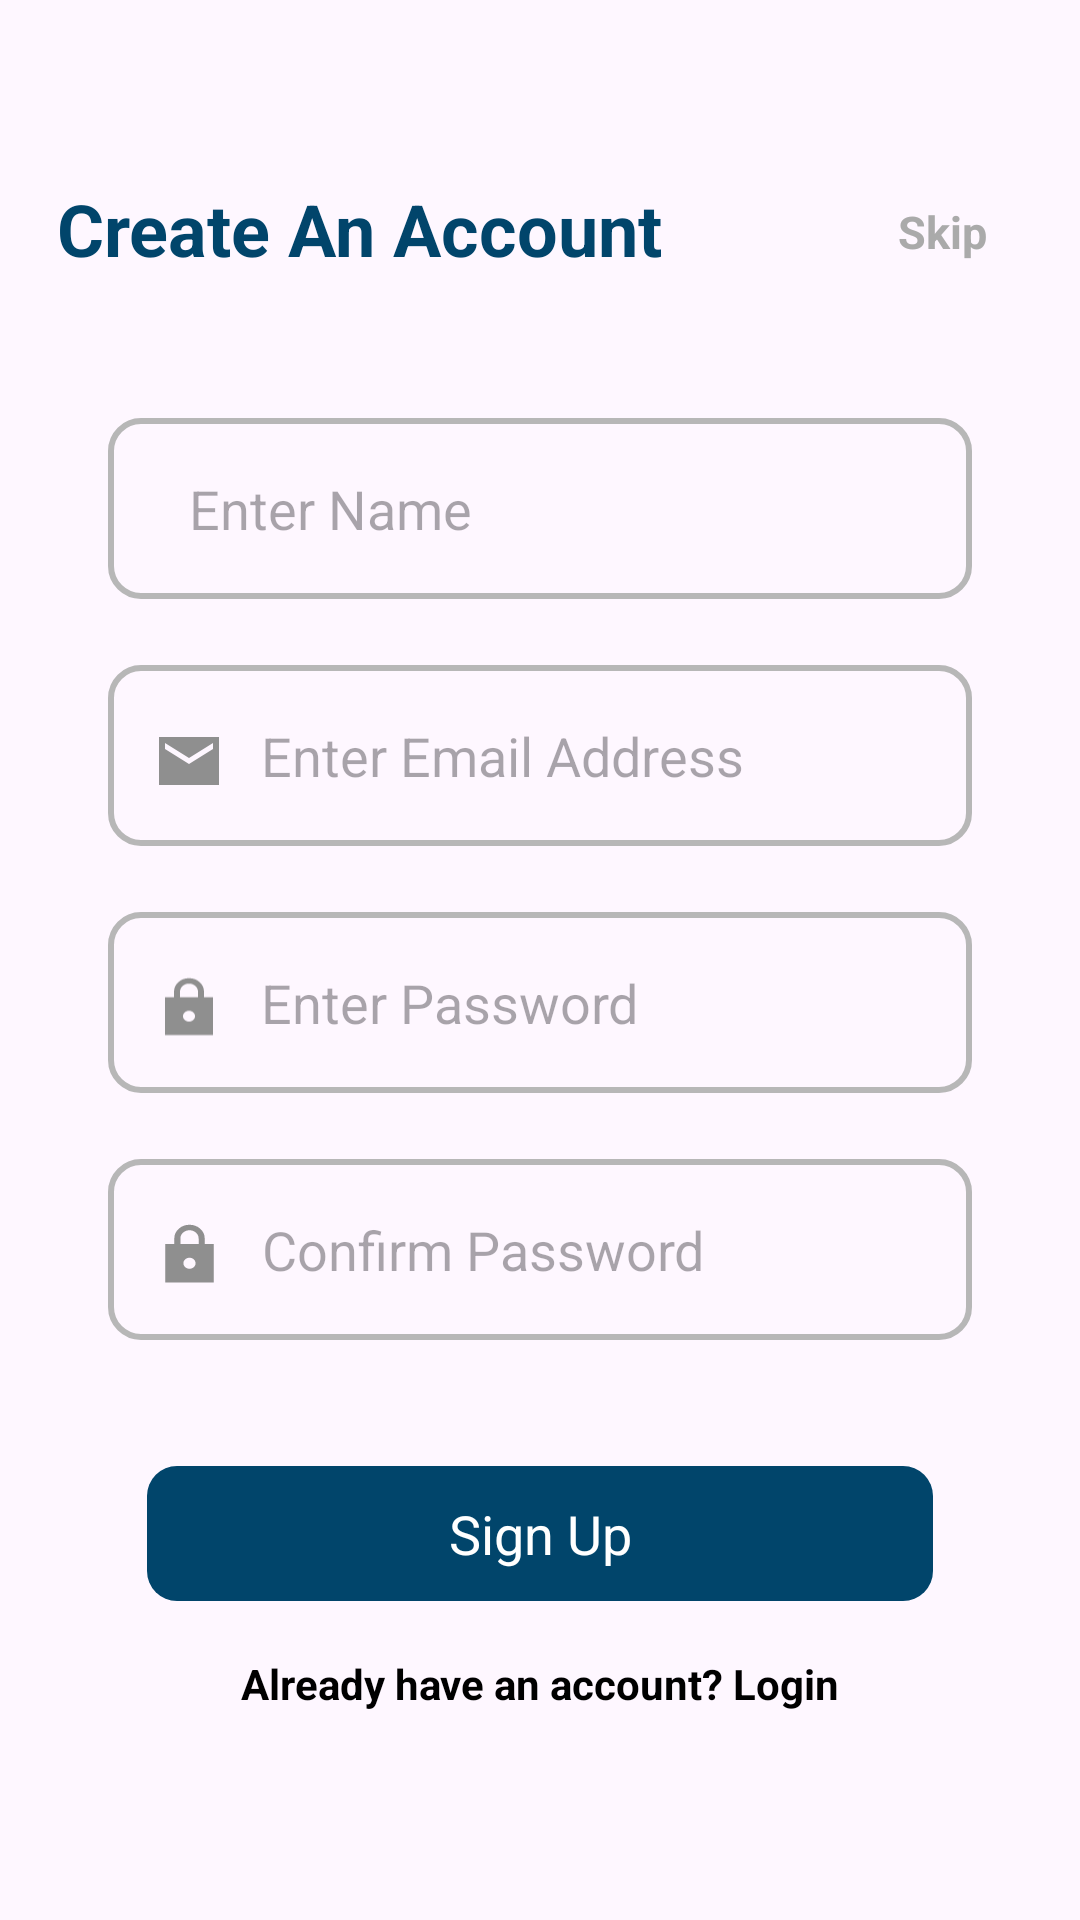

Here is an Android app screen rendered from its layout file. Give the layout XML and the strings, colors and styles it references.
<!-- AndroidManifest.xml: application theme Theme.FatafatMangwao -->
<!-- res/layout/fragment_register.xml -->
<?xml version="1.0" encoding="utf-8"?>
<androidx.core.widget.NestedScrollView xmlns:android="http://schemas.android.com/apk/res/android"
    xmlns:app="http://schemas.android.com/apk/res-auto"
    xmlns:tools="http://schemas.android.com/tools"
    android:layout_width="match_parent"
    android:layout_height="match_parent"
    android:id="@+id/rootLayout"
    tools:context=".auth.RegisterFragment" >

    <androidx.constraintlayout.widget.ConstraintLayout
        android:layout_width="match_parent"
        android:layout_height="match_parent">

        <TextView
            android:id="@+id/createacc_tv"
            android:layout_width="wrap_content"
            android:layout_height="wrap_content"
            android:text="Create An Account"
            android:textColor="#01456B"
            android:textSize="24sp"
            android:textStyle="bold"
            android:layout_marginStart="19dp"
            android:layout_marginTop="60dp"
            app:layout_constraintEnd_toEndOf="parent"
            app:layout_constraintHorizontal_bias="0.0"
            app:layout_constraintStart_toStartOf="parent"
            app:layout_constraintTop_toTopOf="parent">

        </TextView>

        <TextView
            android:layout_width="wrap_content"
            android:layout_height="wrap_content"
            android:layout_marginTop="67dp"
            android:layout_marginEnd="31dp"
            android:text="Skip"
            android:textColor="#AAAAAA"
            android:textSize="15sp"
            android:textStyle="bold"
            app:layout_constraintEnd_toEndOf="parent"
            app:layout_constraintHorizontal_bias="1.0"
            app:layout_constraintStart_toEndOf="@+id/createacc_tv"
            app:layout_constraintTop_toTopOf="parent">

        </TextView>

        <LinearLayout
            android:layout_width="match_parent"
            android:layout_height="wrap_content"
            android:layout_marginHorizontal="36dp"
            android:id="@+id/name_ll"
            android:layout_marginTop="47dp"
            android:background="@drawable/input_fields_bg"
            android:orientation="horizontal"
            app:layout_constraintEnd_toEndOf="parent"
            app:layout_constraintStart_toStartOf="parent"
            app:layout_constraintTop_toBottomOf="@+id/createacc_tv">

            <ImageView
                android:layout_width="wrap_content"
                android:layout_height="24dp"
                android:layout_gravity="center"
                android:layout_marginStart="15dp"
                android:layout_marginTop="2dp"
                android:src="@drawable/baseline_person_24">

            </ImageView>

            <com.google.android.material.textfield.TextInputEditText
                android:layout_width="match_parent"
                android:layout_height="wrap_content"
                android:id="@+id/etUsername"
                android:layout_marginVertical="8dp"
                android:layout_marginStart="12dp"
                android:background="@null"
                android:hint="Enter Name"
                android:paddingVertical="10dp">

            </com.google.android.material.textfield.TextInputEditText>
        </LinearLayout>

        <LinearLayout
            android:layout_width="match_parent"
            android:layout_height="wrap_content"
            android:layout_marginHorizontal="36dp"
            android:id="@+id/email_ll"
            android:layout_marginTop="22dp"
            android:background="@drawable/input_fields_bg"
            android:orientation="horizontal"
            app:layout_constraintEnd_toEndOf="parent"
            app:layout_constraintStart_toStartOf="parent"
            app:layout_constraintTop_toBottomOf="@+id/name_ll">

            <ImageView
                android:layout_width="wrap_content"
                android:layout_height="24dp"
                android:layout_gravity="center"
                android:layout_marginStart="15dp"
                android:layout_marginTop="2dp"
                android:src="@drawable/ic_mail">

            </ImageView>

            <com.google.android.material.textfield.TextInputEditText
                android:layout_width="match_parent"
                android:layout_height="wrap_content"
                android:layout_marginVertical="8dp"
                android:background="@null"
                android:id="@+id/etEmail"
                android:layout_marginStart="12dp"
                android:hint="Enter Email Address"
                android:paddingVertical="10dp">

            </com.google.android.material.textfield.TextInputEditText>
        </LinearLayout>

        <LinearLayout
            android:layout_width="match_parent"
            android:layout_height="wrap_content"
            android:layout_marginHorizontal="36dp"
            android:id="@+id/pass_ll"
            android:layout_marginTop="22dp"
            android:background="@drawable/input_fields_bg"
            android:orientation="horizontal"
            app:layout_constraintEnd_toEndOf="parent"
            app:layout_constraintStart_toStartOf="parent"
            app:layout_constraintTop_toBottomOf="@+id/email_ll">

            <ImageView
                android:layout_width="24dp"
                android:layout_height="24dp"
                android:layout_marginStart="15dp"
                android:layout_marginTop="2dp"
                android:layout_gravity="center"
                android:src="@drawable/ic_lock">

            </ImageView>

            <com.google.android.material.textfield.TextInputEditText
                android:layout_width="match_parent"
                android:layout_height="wrap_content"
                android:layout_marginVertical="8dp"
                android:layout_marginStart="12dp"
                android:id="@+id/etPassword"
                android:hint="Enter Password"
                android:background="@null"
                android:paddingVertical="10dp">

            </com.google.android.material.textfield.TextInputEditText>
        </LinearLayout>

        <LinearLayout
            android:layout_width="match_parent"
            android:layout_height="wrap_content"
            android:layout_marginHorizontal="36dp"
            android:id="@+id/confirmpass_ll"
            android:layout_marginTop="22dp"
            android:background="@drawable/input_fields_bg"
            android:orientation="horizontal"
            app:layout_constraintEnd_toEndOf="parent"
            app:layout_constraintStart_toStartOf="parent"
            app:layout_constraintTop_toBottomOf="@+id/pass_ll">

            <ImageView
                android:layout_width="wrap_content"
                android:layout_height="wrap_content"
                android:layout_gravity="center"
                android:layout_marginStart="15dp"
                android:layout_marginTop="2dp"
                android:src="@drawable/ic_lock">

            </ImageView>

            <com.google.android.material.textfield.TextInputEditText
                android:layout_width="match_parent"
                android:layout_height="wrap_content"
                android:layout_marginVertical="8dp"
                android:layout_marginStart="12dp"
                android:hint="Confirm Password"
                android:id="@+id/etConfirmPassword"
                android:background="@null"
                android:paddingVertical="10dp">

            </com.google.android.material.textfield.TextInputEditText>
        </LinearLayout>

        <TextView
            android:layout_width="wrap_content"
            android:layout_height="wrap_content"
            android:id="@+id/tvPasswordError"
            android:visibility="gone"
            android:textColor="#ED0606"
            app:layout_constraintStart_toStartOf="@id/confirmpass_ll"
            app:layout_constraintTop_toBottomOf="@id/confirmpass_ll"
            android:text="Password doesn't match"
            android:layout_marginTop="10dp">

        </TextView>
        <TextView
            android:layout_width="262dp"
            android:layout_height="45dp"
            android:layout_marginTop="42dp"
            android:text="Sign Up"
            android:textSize="18sp"
            android:textColor="@color/white"
            android:textAlignment="center"
            android:gravity="center"
            android:id="@+id/signup_btn"
            android:background="@drawable/loginbtn_bg"
            android:layout_marginHorizontal="49dp"
            app:layout_constraintEnd_toEndOf="parent"
            app:layout_constraintStart_toStartOf="parent"
            app:layout_constraintTop_toBottomOf="@+id/progressBar">

        </TextView>

        <TextView
            android:layout_width="0dp"
            android:layout_height="wrap_content"
            android:id="@+id/goToLogin_tv"
            android:text="Already have an account? Login"
            android:textColor="@color/black"
            android:textAlignment="center"
            android:textStyle="bold"
            android:layout_marginTop="18dp"
            app:layout_constraintTop_toBottomOf="@id/signup_btn"
            app:layout_constraintStart_toStartOf="@id/signup_btn"
            app:layout_constraintEnd_toEndOf="@id/signup_btn">

        </TextView>

        <ProgressBar
            android:id="@+id/progressBar"
            style="?android:attr/progressBarStyle"
            android:layout_width="wrap_content"
            android:layout_height="wrap_content"
            android:layout_marginTop="16dp"
            android:visibility="gone"
            app:layout_constraintEnd_toEndOf="@+id/confirmpass_ll"
            app:layout_constraintHorizontal_bias="0.498"
            app:layout_constraintStart_toStartOf="@+id/confirmpass_ll"
            app:layout_constraintTop_toBottomOf="@+id/confirmpass_ll" />
    </androidx.constraintlayout.widget.ConstraintLayout>
</androidx.core.widget.NestedScrollView>
<!-- resources referenced by this layout -->
<resources>
  <color name="black">#FF000000</color>
  <color name="white">#FFFFFFFF</color>
  <!-- drawable ic_lock (drawable) -->
  <vector android:height="22dp" android:viewportHeight="18"
      android:viewportWidth="20" android:width="24.444445dp" xmlns:android="http://schemas.android.com/apk/res/android">
      <path android:fillColor="#8F8F8F" android:pathData="M3.334,16.5V6H5.834V4.5C5.834,3.463 6.24,2.578 7.053,1.847C7.866,1.115 8.848,0.75 10.001,0.75C11.153,0.75 12.136,1.116 12.949,1.847C13.762,2.579 14.168,3.463 14.167,4.5V6H16.667V16.5H3.334ZM10.001,12.75C10.459,12.75 10.851,12.603 11.178,12.309C11.505,12.015 11.668,11.662 11.667,11.25C11.667,10.837 11.504,10.484 11.177,10.19C10.851,9.896 10.458,9.75 10.001,9.75C9.542,9.75 9.15,9.897 8.823,10.191C8.496,10.485 8.333,10.838 8.334,11.25C8.334,11.663 8.497,12.016 8.824,12.31C9.151,12.604 9.543,12.75 10.001,12.75ZM7.501,6H12.501V4.5C12.501,3.875 12.258,3.344 11.771,2.906C11.285,2.469 10.695,2.25 10.001,2.25C9.306,2.25 8.716,2.469 8.23,2.906C7.744,3.344 7.501,3.875 7.501,4.5V6Z"/>
  </vector>
  <!-- drawable ic_mail (drawable) -->
  <vector xmlns:android="http://schemas.android.com/apk/res/android"
      android:width="24dp"
      android:height="24dp"
      android:viewportWidth="24"
      android:viewportHeight="24">
    <path
        android:pathData="M22,4H2V20H22V4ZM20,8L12,13L4,8V6L12,11L20,6V8Z"
        android:fillColor="#8F8F8F"/>
  </vector>
  <!-- drawable input_fields_bg (drawable) -->
  <?xml version="1.0" encoding="utf-8"?>
  <shape xmlns:android="http://schemas.android.com/apk/res/android">
  
      <stroke android:color="#B7B7B7"
          android:width="2dp">
  
      </stroke>
  
      <corners android:radius="10dp">
  
      </corners>
  </shape>
  <!-- drawable loginbtn_bg (drawable) -->
  <?xml version="1.0" encoding="utf-8"?>
  <shape xmlns:android="http://schemas.android.com/apk/res/android">
  
      <corners android:radius="10dp">
  
      </corners>
  
      <solid android:color="#01456B">
  
      </solid>
  </shape>
  <style name="Theme.FatafatMangwao" parent="Base.Theme.FatafatMangwao" />
  <style name="Base.Theme.FatafatMangwao" parent="Theme.Material3.DayNight.NoActionBar">
          <item name="colorPrimaryDark">@color/btn_blue</item>
  
  
  
      </style>
  <color name="btn_blue">#01456B</color>
</resources>
